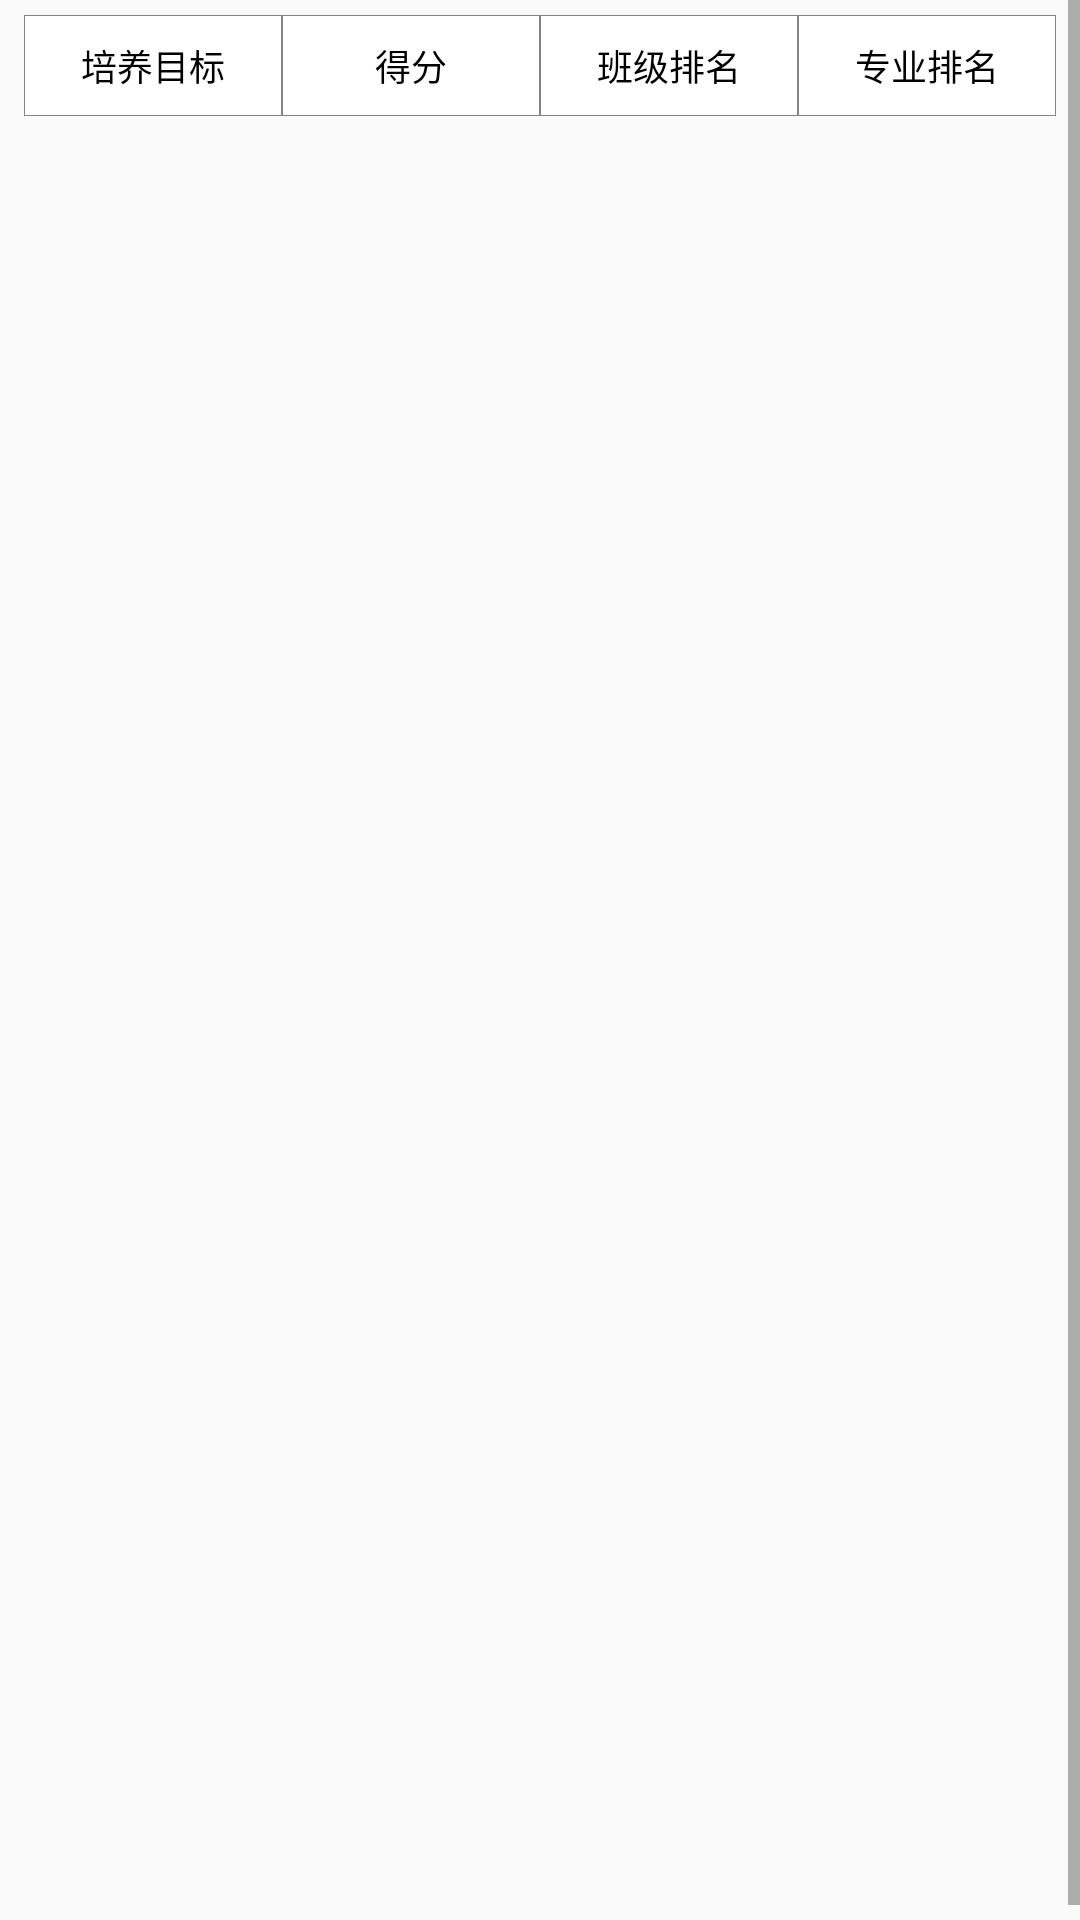

Produce the Android XML layout that renders to this screen, including the resource entries it uses.
<!-- AndroidManifest.xml: application theme AppTheme -->
<!-- res/layout/fragment_main.xml -->
<?xml version="1.0" encoding="utf-8"?>
<ScrollView xmlns:android="http://schemas.android.com/apk/res/android"
            xmlns:tools="http://schemas.android.com/tools"
            android:layout_width="match_parent"
            android:layout_height="match_parent"
            android:fillViewport="true"
            tools:context="iti.org.finemanage.activity.MainActivity">

    <LinearLayout
        android:id="@+id/activity_main"
        android:layout_width="match_parent"
        android:layout_height="wrap_content"
        android:layout_marginTop="5dp"
        android:orientation="vertical"
        >

        <LinearLayout
            android:layout_width="match_parent"
            android:layout_height="wrap_content"
            android:layout_marginLeft="8dp"
            android:layout_marginRight="8dp"
            android:orientation="horizontal">

            <TextView
                style="@style/table_line"
                android:text="培养目标"/>

            <TextView
                style="@style/table_line"
                android:text="@string/score"/>

            <TextView
                style="@style/table_line"
                android:text="@string/bjpm"/>

            <TextView
                style="@style/table_line"
                android:text="@string/zypm"/>
        </LinearLayout>

        <android.support.v7.widget.RecyclerView
            android:id="@+id/score_recyclerview"
            android:layout_width="match_parent"
            android:layout_height="wrap_content"
            android:layout_marginLeft="8dp"
            android:layout_marginRight="8dp"
            android:background="@android:color/white"/>
    </LinearLayout>

</ScrollView>
<!-- resources referenced by this layout -->
<resources>
  <string name="bjpm">班级排名</string>
  <string name="score">得分</string>
  <string name="zypm">专业排名</string>
  <style name="table_line">
          <item name="android:textSize">12sp</item>
          <item name="android:textColor">@android:color/black</item>
          <item name="android:background">@drawable/table_line</item>
          <item name="android:layout_width">0dp</item>
          <item name="android:layout_height">wrap_content</item>
          <item name="android:layout_weight">1</item>
          <item name="android:gravity">center</item>
          <item name="android:padding">8dp</item>
      </style>
  <style name="AppTheme" parent="Theme.AppCompat.Light.NoActionBar">
          
          <item name="colorPrimary">@color/colorPrimary</item>
          <item name="colorPrimaryDark">@color/colorPrimaryDark</item>
          <item name="colorAccent">@color/tabTextColor</item>
      </style>
  <!-- drawable table_line (drawable) -->
  <?xml version="1.0" encoding="utf-8"?>
  <shape xmlns:android="http://schemas.android.com/apk/res/android"
         android:shape="rectangle">
  
      <solid android:color="#ffffff"/>
  
      <stroke
          android:width="0.01dp"
          android:color="#848484"/>
  
  </shape>
  <color name="colorPrimary">#3F51B5</color>
  <color name="colorPrimaryDark">#303F9F</color>
  <color name="tabTextColor">#29866C</color>
</resources>
